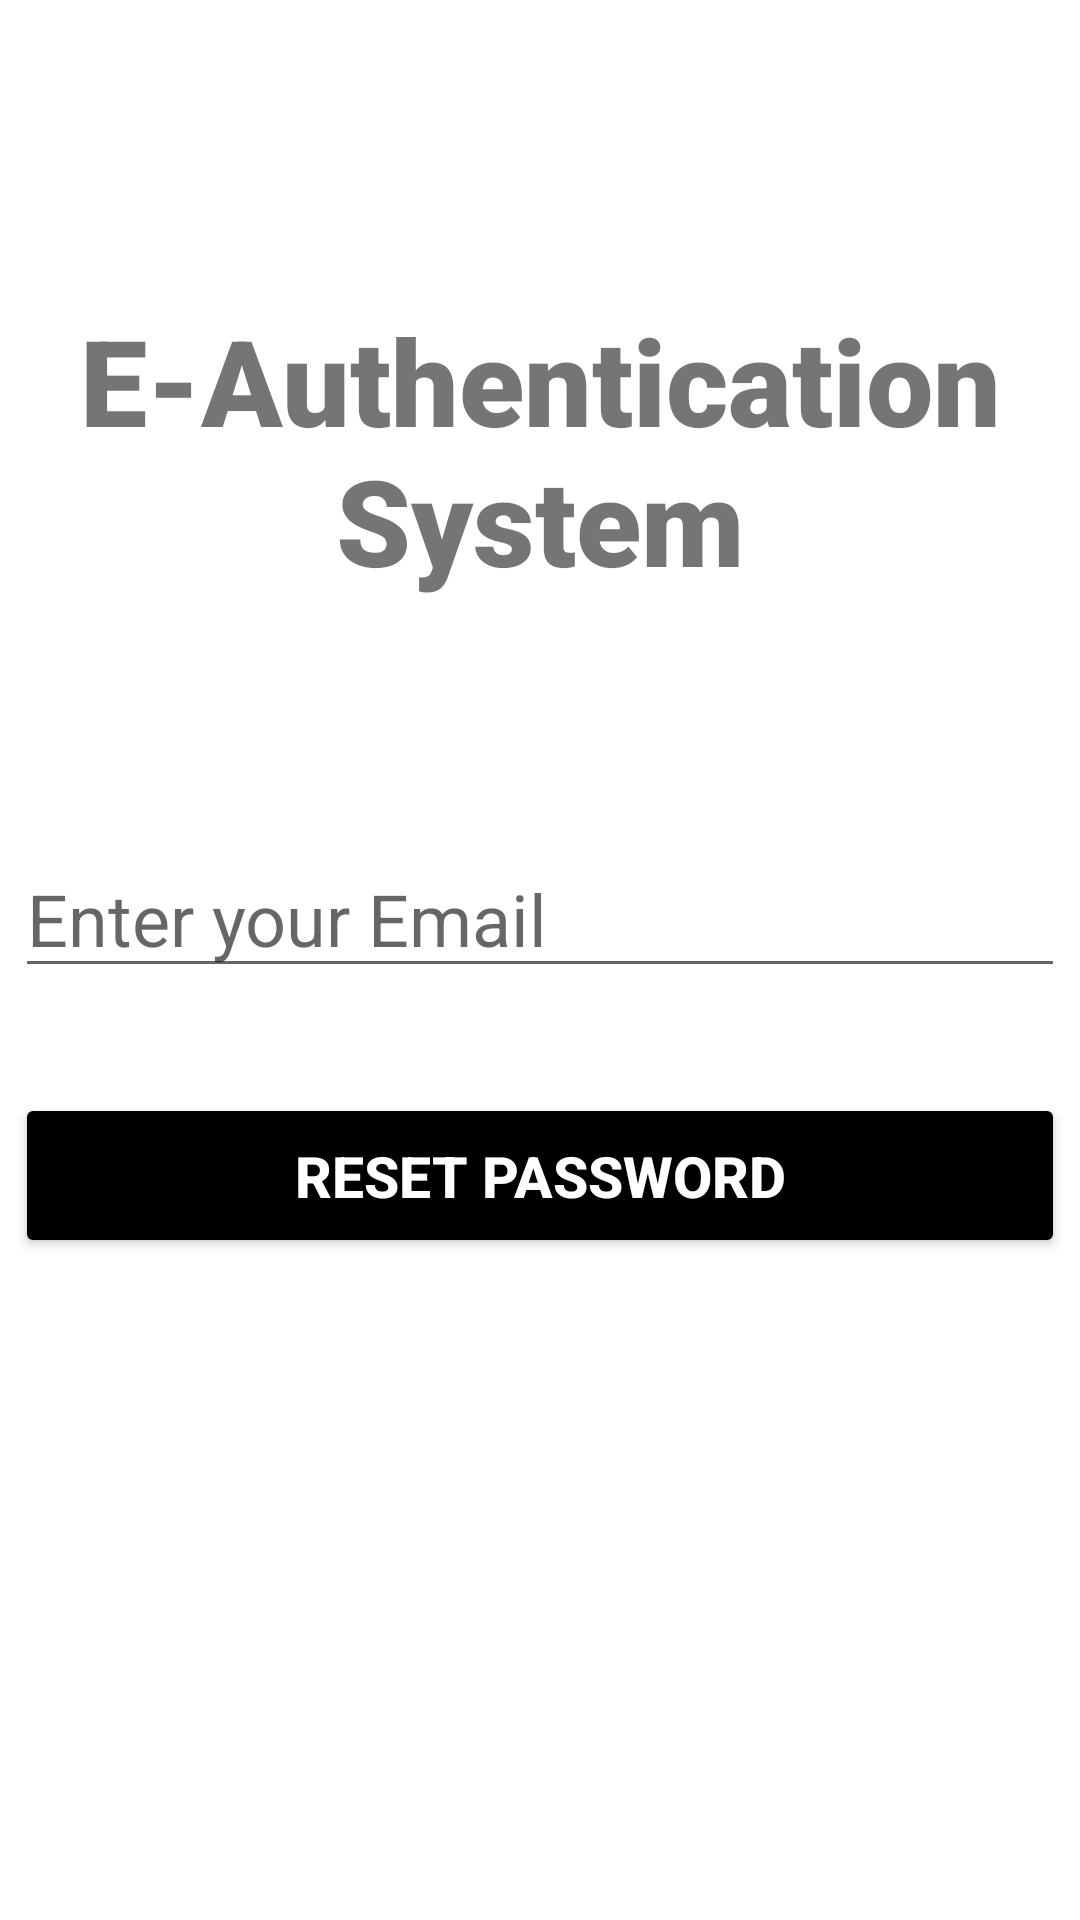

Produce the Android XML layout that renders to this screen, including the resource entries it uses.
<!-- AndroidManifest.xml: application theme Theme.Eauthentication -->
<!-- res/layout/activity_forgot_password.xml -->
<?xml version="1.0" encoding="utf-8"?>
<androidx.constraintlayout.widget.ConstraintLayout xmlns:android="http://schemas.android.com/apk/res/android"
    xmlns:app="http://schemas.android.com/apk/res-auto"
    xmlns:tools="http://schemas.android.com/tools"
    android:layout_width="match_parent"
    android:layout_height="match_parent"
    android:background="@drawable/c"
    tools:context=".Forgot_password">
    <TextView

        android:id="@+id/banner"
        android:layout_width="match_parent"
        android:layout_height="wrap_content"
        android:text="E-Authentication System"
        android:textSize="40dp"
        android:textAlignment="center"
        android:textStyle="bold"
        android:fontFamily="sans-serif-black"
        app:layout_constraintLeft_toLeftOf="parent"
        app:layout_constraintRight_toRightOf="parent"
        app:layout_constraintTop_toTopOf="parent"
        android:layout_marginTop="100dp"/>
    <EditText
        android:id="@+id/resetEmail"
        android:layout_width="350dp"
        android:layout_height="wrap_content"
        android:ems="10"
        android:hint="Enter your Email "
        android:textSize="24sp"
        android:inputType="textEmailAddress"
        android:layout_marginTop="80dp"
        app:layout_constraintLeft_toLeftOf="parent"
        app:layout_constraintRight_toRightOf="parent"
        app:layout_constraintTop_toBottomOf="@id/banner"/>
    <Button
        android:id="@+id/resetPassword"
        android:layout_width="350dp"
        android:layout_height="55dp"
        android:layout_marginTop="35dp"
        android:backgroundTint="@color/black"
        android:text="Reset Password"
        android:textSize="19sp"
        android:textStyle="bold"
        android:textColor="#ffffff"
        app:layout_constraintLeft_toLeftOf="parent"
        app:layout_constraintRight_toRightOf="parent"
        app:layout_constraintTop_toBottomOf="@id/resetEmail"/>
    <ProgressBar
        android:id="@+id/progressBar"
        style="?android:attr/progressBarStyleLarge"
        android:layout_centerInParent="true"
        android:visibility="gone"
        tools:ignore="MissingConstraints"
        android:layout_width="wrap_content"
        android:layout_height="wrap_content"
        app:layout_constraintTop_toTopOf="parent"
        app:layout_constraintLeft_toLeftOf="parent"
        app:layout_constraintRight_toRightOf="parent"
        app:layout_constraintBottom_toBottomOf="parent"/>

</androidx.constraintlayout.widget.ConstraintLayout>
<!-- resources referenced by this layout -->
<resources>
  <style name="Theme.Eauthentication" parent="Theme.MaterialComponents.DayNight.NoActionBar">
          
          <item name="colorPrimary">#2BD847</item>
          <item name="colorPrimaryVariant">@color/black</item>
          <item name="colorOnPrimary">@color/white</item>
          
          <item name="colorSecondary">@color/teal_200</item>
          <item name="colorSecondaryVariant">@color/teal_700</item>
          <item name="colorOnSecondary">@color/black</item>
          
          <item name="android:statusBarColor" tools:targetApi="l">?attr/colorPrimaryVariant</item>
          
      </style>
  <!-- not gathered from this repository: default colours our renderer supplied (Android Studio template values) -->
  <color name="teal_200">#FF03DAC5</color>
  <color name="teal_700">#FF018786</color>
  <color name="black">#FF000000</color>
  <color name="white">#FFFFFFFF</color>
</resources>
